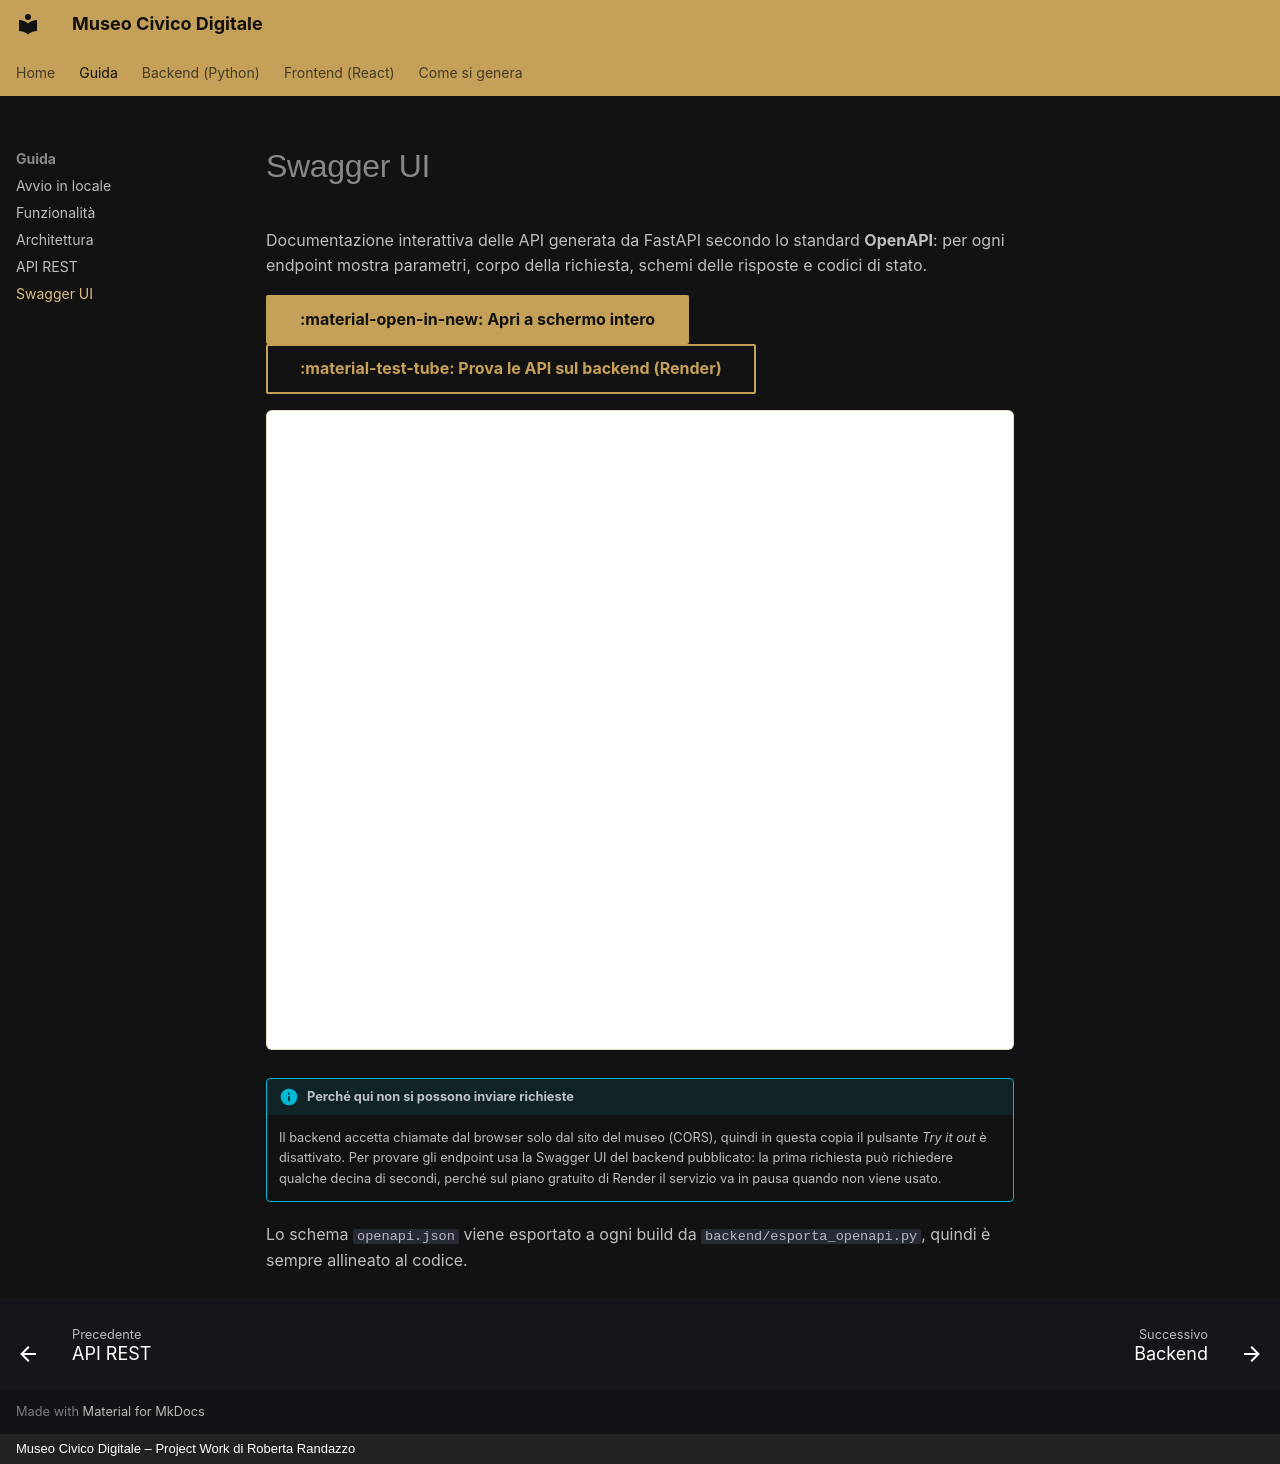

repository: reverserob/museo-digitale-pw · page: guida/swagger/index.html · generator: mkdocs · copyright: Museo Civico Digitale – Project Work di Roberta Randazzo

# Swagger UI

Documentazione interattiva delle API generata da FastAPI secondo lo standard **OpenAPI**: per ogni endpoint
mostra parametri, corpo della richiesta, schemi delle risposte e codici di stato.

[:material-open-in-new: Apri a schermo intero](../swagger/index.html){ .md-button .md-button--primary }
[:material-test-tube: Prova le API sul backend (Render)](https://museo-digitale-pw.onrender.com/docs){ .md-button }

<iframe src="../../swagger/index.html" title="Swagger UI delle API" style="width:100%;height:80vh;border:1px solid rgba(197,160,89,.35);border-radius:6px;background:#fff"></iframe>

!!! info "Perché qui non si possono inviare richieste"
    Il backend accetta chiamate dal browser solo dal sito del museo (CORS), quindi in questa copia
    il pulsante *Try it out* è disattivato. Per provare gli endpoint usa la Swagger UI del backend pubblicato:
    la prima richiesta può richiedere qualche decina di secondi, perché sul piano gratuito di Render
    il servizio va in pausa quando non viene usato.

Lo schema `openapi.json` viene esportato a ogni build da `backend/esporta_openapi.py`, quindi è sempre
allineato al codice.
